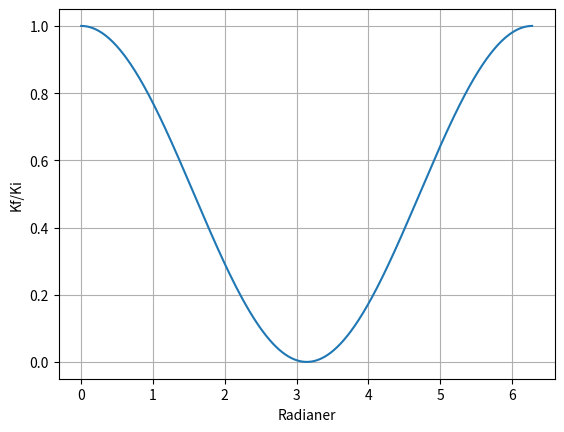

Write the Python code that produced this figure.
# Task 4b

import matplotlib.pyplot as plt
import numpy as np


def func(theta):
    return 0.5*(1+np.cos(theta))


m2 = np.arange(0.0, 2*np.pi, 0.01)
v2 = func(m2)
plt.plot(m2, v2)

plt.xlabel('Radianer')
plt.ylabel('Kf/Ki')
plt.grid(True)
plt.savefig("test.png")
plt.show()
